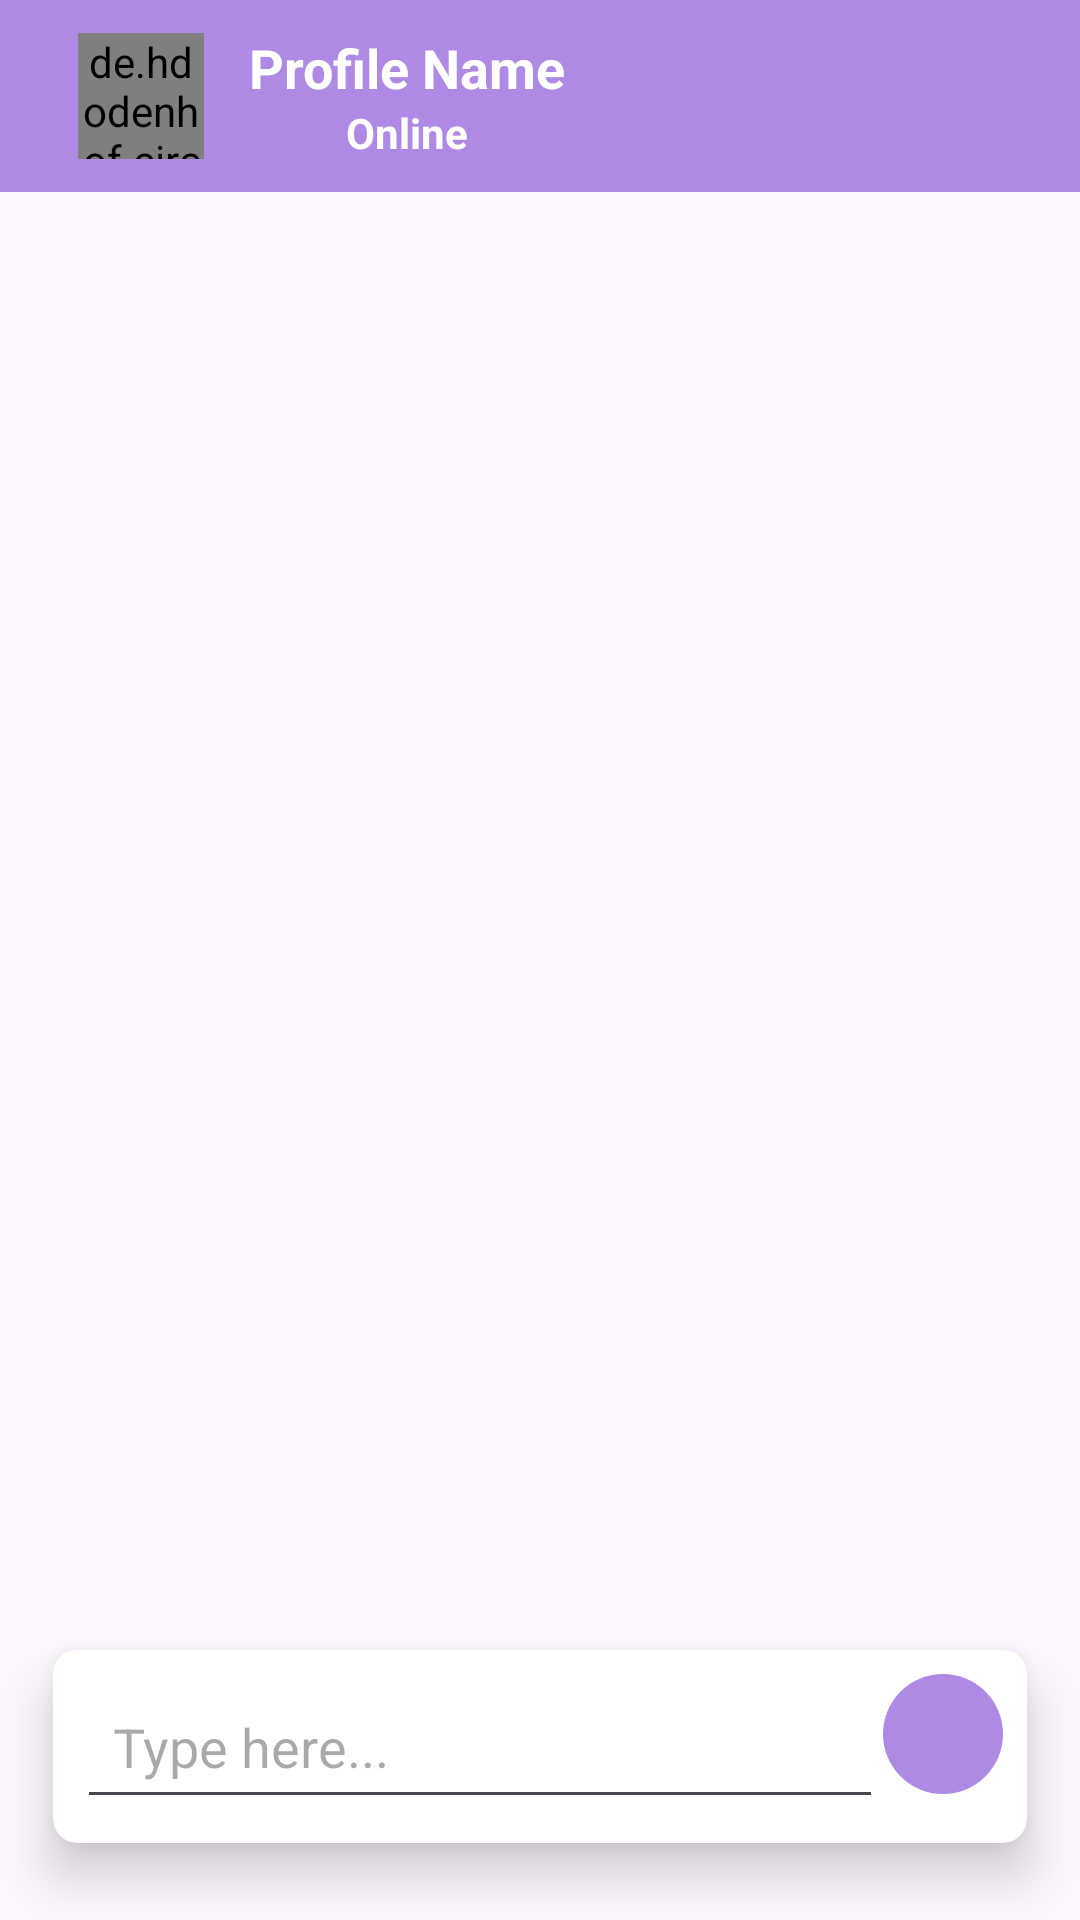

Here is an Android app screen rendered from its layout file. Give the layout XML and the strings, colors and styles it references.
<!-- AndroidManifest.xml: application theme Theme.SpillTheTea -->
<!-- res/layout/activity_chat.xml -->
<?xml version="1.0" encoding="utf-8"?>
<RelativeLayout xmlns:android="http://schemas.android.com/apk/res/android"
    xmlns:app="http://schemas.android.com/apk/res-auto"
    xmlns:tools="http://schemas.android.com/tools"
    android:layout_width="match_parent"
    android:layout_height="match_parent"
    tools:context=".ChatActivity">
    <androidx.appcompat.widget.Toolbar
        android:id="@+id/toolbar"
        android:background="@color/purple"
        android:minHeight="?attr/actionBarSize"
        android:theme="?attr/actionBarTheme"
        android:layout_width="match_parent"
        android:layout_height="wrap_content">
        <LinearLayout
            android:orientation="horizontal"
            android:layout_width="wrap_content"
            android:layout_height="wrap_content">
            <ImageView
                android:id="@+id/imageView"
                android:layout_weight="1"
                android:layout_width="0dp"
                app:tint="@color/white"
                android:src="@drawable/baseline_keyboard_backspace_24"
                android:layout_height="60dp"/>
        <de.hdodenhof.circleimageview.CircleImageView
            android:layout_marginLeft="10dp"
            android:src="@drawable/avatar"
            android:id="@+id/profile01"
            android:layout_gravity="center"
            android:layout_width="42dp"
            android:layout_height="42dp"/>
        <LinearLayout
            android:orientation="vertical"
            android:layout_marginLeft="15dp"
            android:gravity="center"
            android:layout_gravity="center"
            android:layout_width="match_parent"
            android:layout_height="wrap_content">
            <TextView
                android:id="@+id/name"
                android:text="Profile Name"
                android:textColor="@color/white"
                android:textSize="18sp"
                android:gravity="center"
                android:layout_gravity="center"
                android:textStyle="bold|normal"
                android:layout_width="wrap_content"
                android:layout_height="wrap_content"/>
            <TextView
                android:id="@+id/status"
                android:text="Online"
                android:textColor="@color/white"
                android:textSize="14sp"
                android:textStyle="bold|normal"
                android:layout_width="wrap_content"
                android:layout_height="wrap_content"/>

        </LinearLayout>
        </LinearLayout>
    </androidx.appcompat.widget.Toolbar>

    <LinearLayout
        android:orientation="vertical"
        android:id="@+id/linear01"
        android:layout_below="@+id/toolbar"
        android:layout_width="match_parent"
        android:layout_height="wrap_content">
        <androidx.recyclerview.widget.RecyclerView
            android:id="@+id/recyclerView"
            android:visibility="visible"
            android:layout_width="match_parent"
            android:layout_height="wrap_content"/>
    </LinearLayout>

    <LinearLayout
        android:id="@+id/linear02"
        android:layout_above="@id/linear01"
        android:layout_alignParentBottom="true"
        android:orientation="horizontal"
        android:weightSum="2"
        android:layout_width="match_parent"
        android:layout_height="wrap_content">
        <androidx.cardview.widget.CardView
            app:cardUseCompatPadding="true"
            app:cardCornerRadius="8dp"
            app:cardElevation="10dp"
            android:layout_weight="2"
            android:padding="10dp"
            android:layout_marginStart="5dp"
            android:layout_marginEnd="5dp"
            android:layout_marginBottom="8dp"
            android:layout_width="match_parent"
            android:layout_height="wrap_content">
            <LinearLayout
                android:layout_weight="1"
                android:padding="8dp"
                android:baselineAligned="false"
                android:orientation="horizontal"
                android:layout_width="match_parent"
                android:layout_height="wrap_content">
                <LinearLayout
                    android:layout_weight="1"
                    android:orientation="horizontal"
                    android:layout_gravity="center"
                    android:layout_width="match_parent"
                    android:layout_height="match_parent">
                    <EditText
                        android:id="@+id/etMessage"
                        android:layout_weight="1"
                        android:layout_width="match_parent"
                        android:layout_height="wrap_content"
                        android:inputType="text"
                        android:hint="Type here..."
                        android:padding="12dp"/>
                    <ImageButton
                        android:id="@+id/btnSendMessage"
                        android:layout_width="40dp"
                        android:src="@drawable/ic_send"
                        android:background="@drawable/button_background"
                        android:layout_height="40dp"/>
                </LinearLayout>
            </LinearLayout>
        </androidx.cardview.widget.CardView>
     </LinearLayout>

</RelativeLayout>
<!-- resources referenced by this layout -->
<resources>
  <color name="purple">#AF8AE4</color>
  <color name="white">#FFFFFFFF</color>
  <!-- drawable avatar: jpg bitmap (drawable, 30132 bytes) -->
  <!-- drawable button_background (drawable) -->
  <?xml version="1.0" encoding="utf-8"?>
  <shape xmlns:android="http://schemas.android.com/apk/res/android">
      <solid android:color="@color/purple"/>
      <corners android:radius="100dp"/>
  </shape>
  <style name="Theme.SpillTheTea" parent="Base.Theme.SpillTheTea" />
  <style name="Base.Theme.SpillTheTea" parent="Theme.Material3.DayNight.NoActionBar">
          
          
      </style>
</resources>
